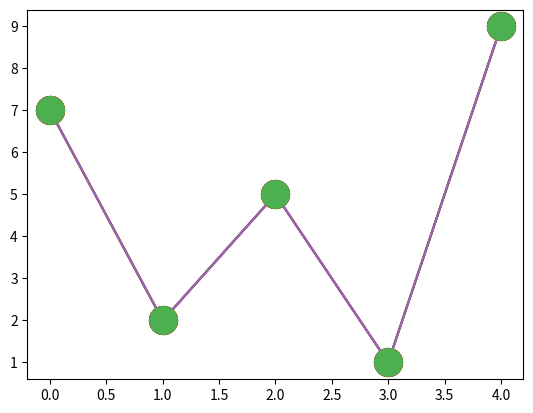

Recreate this plot in Python.
import matplotlib.pyplot as plt
import numpy as np

#you cna use the keyword argument markersize or the shorter version, ms to set the size of the markers

yaxis=np.array([7,2,5,1,9])
plt.plot(yaxis,marker='o',ms=20)  # basiclly what it does is that ot just increase or decreases the size of the end points
plt.show()


#marker color
# you can use the keyword argument markeredgecolor or the shorter mec to set the color of the edge of the markers

#set the edge color to red
plt.plot(yaxis,marker='o',ms=20,mec='r')
plt.show() 


#you can use the keyword argument markerfacecolor or the shorter mfc to set the color inside the edge of the markers:

#set the face color to red

plt.plot(yaxis,marker='o',ms=20,mfc='r')
plt.show()
#Use both the mec and mfc arguments to color the entire marker:
#Example : Set the color of both the edge and the face to red:
plt.plot(yaxis, marker = 'o', ms = 20, mec = 'r', mfc = 'r')
plt.show()
#You can also use Hexadecimal color values:
#Example Mark each point with a beautiful green color:
plt.plot(yaxis, marker = 'o', ms = 20, mec = '#4CAF50', mfc = '#4CAF50')
